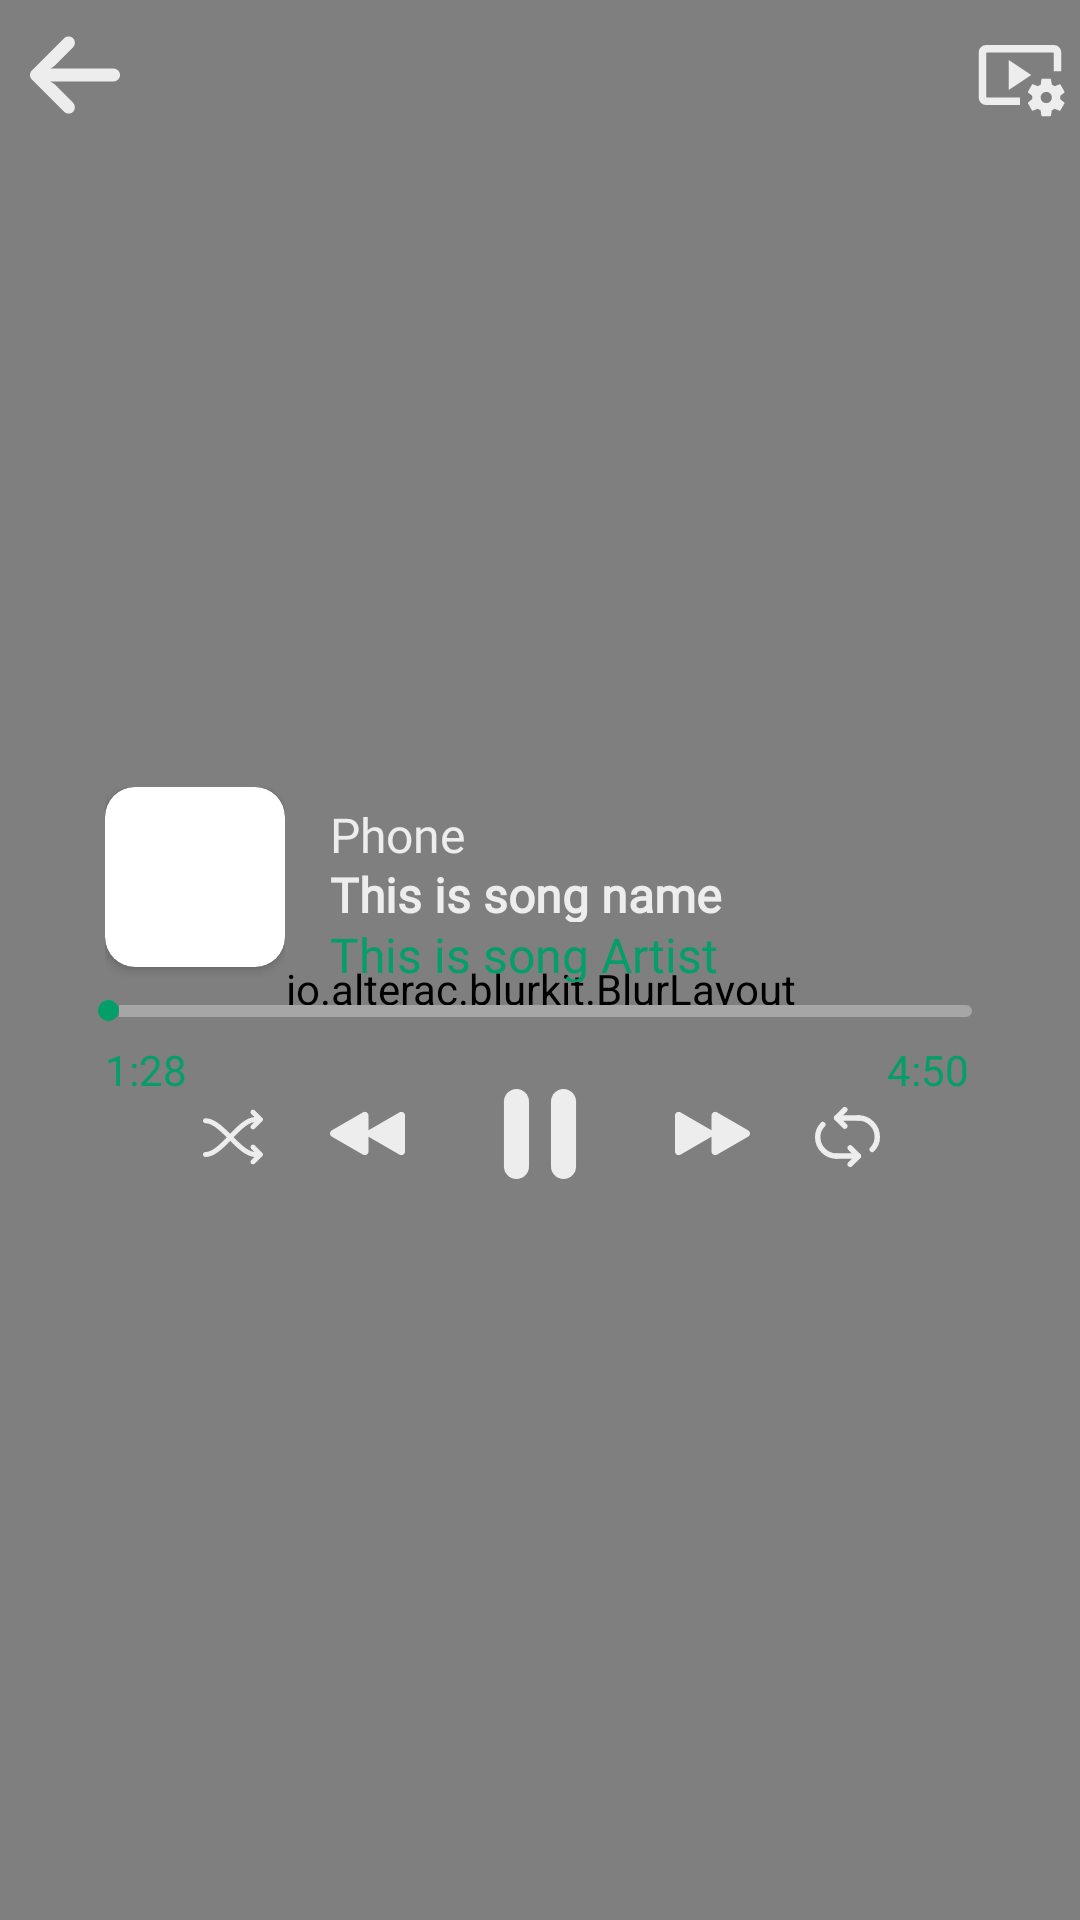

This screen was rendered from an Android layout file. Write that file and the resources it references.
<!-- AndroidManifest.xml: application theme DarkTheme -->
<!-- res/layout/activity_player.xml -->
<?xml version="1.0" encoding="utf-8"?>
<androidx.constraintlayout.widget.ConstraintLayout xmlns:android="http://schemas.android.com/apk/res/android"
    xmlns:app="http://schemas.android.com/apk/res-auto"
    xmlns:tools="http://schemas.android.com/tools"
    android:layout_width="match_parent"
    android:layout_height="match_parent"
    android:background="#676363"
    android:orientation="vertical"
    tools:context="uz.musicplayer.music.PlayerActivity">

    <VideoView
        android:id="@+id/video_view"
        android:layout_width="match_parent"
        android:layout_height="match_parent" />


    <io.alterac.blurkit.BlurLayout
        android:id="@+id/img_blur_backround"
        android:layout_width="match_parent"
        android:layout_marginHorizontal="25dp"
        android:layout_height="150dp"
        android:layout_alignParentTop="true"
        android:layout_centerHorizontal="true"
        app:blk_blurRadius="25"
        app:blk_downscaleFactor="0.1"
        app:blk_fps="30"
        app:blk_cornerRadius="15dp"
        app:layout_constraintBottom_toBottomOf="@+id/video_view"
        app:layout_constraintEnd_toEndOf="parent"
        app:layout_constraintStart_toStartOf="parent"
        app:layout_constraintTop_toTopOf="parent"
        app:layout_constraintVertical_bias="0.52" >
    </io.alterac.blurkit.BlurLayout>


    <LinearLayout
        android:id="@+id/linearLayout"
        android:layout_width="match_parent"
        android:layout_height="wrap_content"
        android:orientation="horizontal"
        app:layout_constraintBottom_toBottomOf="@+id/video_view"
        app:layout_constraintTop_toBottomOf="@+id/layout_top_btn"
        app:layout_constraintVertical_bias="0.52">

        <TextView
            android:id="@+id/duration_played"
            android:layout_width="0dp"
            android:layout_height="wrap_content"
            android:layout_marginLeft="35dp"
            android:layout_weight="1"
            android:fontFamily="@font/tt"
            android:text="1:28"
            android:textColor="#049E69" />

        <TextView
            android:id="@+id/total_duration"
            android:layout_width="0dp"
            android:layout_height="wrap_content"
            android:layout_marginRight="37dp"
            android:layout_weight="1"
            android:fontFamily="@font/tt"
            android:gravity="end"
            android:text="4:50"
            android:textColor="#049E69"

            />
    </LinearLayout>


    <RelativeLayout
        android:id="@+id/layout_top_btn"
        android:layout_width="match_parent"
        android:layout_height="50dp"
        android:layout_alignParentTop="true"
        android:orientation="horizontal"
        app:layout_constraintTop_toTopOf="parent">

        <ImageView
            android:id="@+id/back_Btn"
            android:layout_width="30dp"
            android:layout_height="30dp"
            android:layout_alignParentStart="true"
            android:layout_alignParentLeft="true"
            android:layout_centerVertical="true"
            android:layout_marginHorizontal="10dp"
            android:src="@drawable/ic_arrow" />


        <ImageView
            android:id="@+id/menu_btn"
            android:layout_width="30dp"
            android:layout_height="30dp"
            android:layout_alignParentEnd="true"
            android:layout_alignParentRight="true"
            android:layout_centerVertical="true"
            android:layout_marginHorizontal="10dp"
            android:layout_marginEnd="5dp"
            android:layout_marginRight="5dp"
            android:src="@drawable/ic_baseline_video_settings_24" />

    </RelativeLayout>


    <RelativeLayout
        android:id="@+id/card"
        android:layout_width="match_parent"
        android:layout_height="match_parent">
    </RelativeLayout>

    <LinearLayout
        android:layout_width="match_parent"
        android:layout_height="25dp"
        android:orientation="horizontal"
        app:layout_constraintBottom_toBottomOf="parent"
        app:layout_constraintTop_toTopOf="@+id/video_view"
        app:layout_constraintVertical_bias="0.6">

        <ImageView
            android:id="@+id/img_shuffle"
            android:layout_width="0dp"
            android:layout_height="25dp"
            android:layout_weight="1"
            android:src="@drawable/ic_shuffle_on"
            android:layout_marginRight="25dp"/>

        <ImageView
            android:id="@+id/img_repeate"
            android:layout_width="0dp"
            android:layout_height="25dp"
            android:layout_weight="1"
            android:src="@drawable/ic_repeate_on"
            android:layout_marginLeft="25dp"/>
    </LinearLayout>

    <LinearLayout
        android:id="@+id/linearLayout2"
        android:layout_width="match_parent"
        android:layout_height="70dp"
        android:layout_marginHorizontal="35dp"
        android:orientation="horizontal"
        app:layout_constraintBottom_toBottomOf="@+id/video_view"
        app:layout_constraintTop_toTopOf="@+id/video_view"
        app:layout_constraintVertical_bias="0.45999998"
        tools:layout_editor_absoluteX="35dp">

        <LinearLayout
            android:layout_width="60dp"
            android:layout_height="match_parent">

            <androidx.cardview.widget.CardView
                android:id="@+id/cropd"
                android:layout_width="60dp"
                android:layout_height="60dp"
                app:cardCornerRadius="10dp">

                <ImageView
                    android:id="@+id/image_cover"
                    android:layout_width="60dp"
                    android:layout_height="60dp"
                    android:scaleType="centerCrop"
                    android:src="@drawable/programmity" />


            </androidx.cardview.widget.CardView>
        </LinearLayout>

        <LinearLayout
            android:layout_width="0dp"
            android:layout_height="wrap_content"
            android:layout_marginVertical="5dp"
            android:layout_marginLeft="15dp"
            android:layout_weight="4"
            android:orientation="vertical">

            <TextView
                android:id="@+id/phone_model"
                android:layout_width="match_parent"
                android:ellipsize="marquee"
                android:fadingEdge="horizontal"
                android:marqueeRepeatLimit="marquee_forever"
                android:scrollHorizontally="true"
                android:singleLine="true"
                android:layout_height="0dp"
                android:layout_weight="1"
                android:fontFamily="@font/tt"
                android:text="Phone"
                android:textColor="#EDEDED"
                android:textSize="16dp" />

            <TextView
                android:id="@+id/artist"
                android:layout_width="match_parent"
                android:layout_height="0dp"
                android:layout_weight="1"
                android:fontFamily="@font/tt"
                android:ellipsize="marquee"
                android:fadingEdge="horizontal"
                android:marqueeRepeatLimit="marquee_forever"
                android:scrollHorizontally="true"
                android:singleLine="true"
                android:text="This is song name"
                android:textColor="#EDEDED"
                android:textSize="16dp"
                android:textStyle="bold" />

            <TextView
                android:id="@+id/song_name"
                android:layout_width="match_parent"
                android:layout_height="0dp"
                android:layout_weight="1"
                android:fontFamily="@font/tt"
                android:ellipsize="marquee"
                android:fadingEdge="horizontal"
                android:marqueeRepeatLimit="marquee_forever"
                android:scrollHorizontally="true"
                android:singleLine="true"
                android:text="This is song Artist"
                android:textColor="#049E69"
                android:textSize="16dp" />
        </LinearLayout>
    </LinearLayout>

    <RelativeLayout
        android:id="@+id/layout_seekBar"
        android:layout_width="match_parent"
        android:layout_height="80dp"
        app:layout_constraintBottom_toBottomOf="@+id/card"
        app:layout_constraintEnd_toEndOf="parent"
        app:layout_constraintStart_toStartOf="@+id/card"
        app:layout_constraintTop_toTopOf="@+id/card"
        app:layout_constraintVertical_bias="0.55">


        <SeekBar
            android:id="@+id/seekBar"
            android:layout_width="match_parent"
            android:layout_height="wrap_content"
            android:layout_alignParentTop="true"
            android:layout_marginStart="20dp"
            android:layout_marginTop="25dp"
            android:layout_marginEnd="20dp"
            android:progressDrawable="@drawable/seekbar_background"
            android:thumb="@drawable/thumb" />

    </RelativeLayout>

    <RelativeLayout
        android:id="@+id/relative_layout"
        android:layout_width="match_parent"
        android:layout_height="60dp"
        app:layout_constraintBottom_toBottomOf="@+id/card"
        app:layout_constraintTop_toTopOf="@+id/card"
        app:layout_constraintVertical_bias="0.6">






        <ImageView
            android:id="@+id/id_prev"
            android:layout_width="25dp"
            android:layout_height="25dp"
            android:layout_centerVertical="true"
            android:layout_marginEnd="30dp"
            android:layout_marginRight="30dp"
            android:layout_toStartOf="@+id/play_pause"
            android:layout_toLeftOf="@+id/play_pause"
            android:src="@drawable/ic_free_icon_rewind_151847" />


        <ImageView
            android:id="@+id/play_pause"
            android:layout_width="30dp"
            android:layout_height="30dp"
            android:layout_centerHorizontal="true"
            android:layout_centerVertical="true"
            android:clickable="true"
            android:focusable="true"
            android:src="@drawable/ic_pause"
            />

        <ImageView
            android:id="@+id/id_next"
            android:layout_width="25dp"
            android:layout_height="25dp"
            android:layout_centerVertical="true"
            android:layout_marginStart="30dp"
            android:layout_marginLeft="30dp"
            android:layout_toEndOf="@+id/play_pause"
            android:layout_toRightOf="@+id/play_pause"
            android:src="@drawable/ic_free_icon_fast_forward_151854" />



    </RelativeLayout>
</androidx.constraintlayout.widget.ConstraintLayout>
<!-- resources referenced by this layout -->
<resources>
  <!-- drawable ic_free_icon_fast_forward_151854 (drawable-v24) -->
  <vector xmlns:android="http://schemas.android.com/apk/res/android"
      android:width="66.307dp"
      android:height="66.307dp"
      android:viewportWidth="66.307"
      android:viewportHeight="66.307">
    <path
        android:fillColor="#EDEDED"
        android:pathData="M64.702,30.366L37.12,14.442c-0.995,-0.574 -2.221,-0.574 -3.217,0s-1.609,1.639 -1.609,2.787v13.072L4.827,14.442c-0.997,-0.574 -2.222,-0.574 -3.218,0S0,16.081 0,17.229v31.849c0,1.148 0.613,2.211 1.609,2.785c0.498,0.287 1.053,0.432 1.608,0.432s1.111,-0.145 1.609,-0.432l27.466,-15.857v13.072c0,1.148 0.612,2.211 1.608,2.785c0.498,0.287 1.055,0.432 1.609,0.432s1.111,-0.145 1.607,-0.432l27.582,-15.924c0.996,-0.574 1.609,-1.637 1.609,-2.787C66.311,32.004 65.698,30.94 64.702,30.366z"/>
  </vector>
  <!-- drawable ic_free_icon_rewind_151847 (drawable-v24) -->
  <vector xmlns:android="http://schemas.android.com/apk/res/android"
      android:width="66.31dp"
      android:height="66.31dp"
      android:viewportWidth="66.31"
      android:viewportHeight="66.31">
    <path
        android:fillColor="#EDEDED"
        android:pathData="M1.609,30.368L29.19,14.443c0.996,-0.574 2.222,-0.574 3.218,0s1.609,1.639 1.609,2.787v13.072l27.466,-15.859c0.997,-0.574 2.222,-0.574 3.218,0s1.609,1.639 1.609,2.787v31.849c0,1.15 -0.613,2.213 -1.609,2.787c-0.498,0.287 -1.053,0.432 -1.607,0.432s-1.111,-0.145 -1.609,-0.432L34.017,36.009v13.07c0,1.15 -0.613,2.213 -1.609,2.787c-0.498,0.287 -1.054,0.432 -1.609,0.432s-1.111,-0.145 -1.608,-0.432L1.609,35.942C0.613,35.368 0,34.303 0,33.155S0.613,30.942 1.609,30.368z"/>
  </vector>
  <!-- drawable ic_pause (drawable-v24) -->
  <vector xmlns:android="http://schemas.android.com/apk/res/android"
      android:width="47.607dp"
      android:height="47.607dp"
      android:viewportWidth="47.607"
      android:viewportHeight="47.607">
    <path
        android:fillColor="#EDEDED"
        android:pathData="M17.991,40.976c0,3.662 -2.969,6.631 -6.631,6.631l0,0c-3.662,0 -6.631,-2.969 -6.631,-6.631V6.631C4.729,2.969 7.698,0 11.36,0l0,0c3.662,0 6.631,2.969 6.631,6.631V40.976z"/>
    <path
        android:fillColor="#EDEDED"
        android:pathData="M42.877,40.976c0,3.662 -2.969,6.631 -6.631,6.631l0,0c-3.662,0 -6.631,-2.969 -6.631,-6.631V6.631C29.616,2.969 32.585,0 36.246,0l0,0c3.662,0 6.631,2.969 6.631,6.631V40.976z"/>
  </vector>
  <!-- drawable thumb (drawable-v24) -->
  <?xml version="1.0" encoding="utf-8"?>
  <shape xmlns:android="http://schemas.android.com/apk/res/android"
      android:shape="rectangle">
      <solid android:color="#049E69"/>
  
      <size android:width="7dp"
            android:height="7dp"/>
      <corners android:radius="5dp"/>
  
  </shape>
  <style name="DarkTheme" parent="Base.AppTheme.Dark" />
  <style name="Base.AppTheme.Dark" parent="Theme.AppCompat.Light.DarkActionBar">
          
          <item name="colorPrimary">@color/colorPrimaryDark</item>
          <item name="colorPrimaryDark">@color/colorPrimaryDarkDark</item>
          <item name="colorAccent">@color/colorAccentDark</item>
          <item name="colorSecondary">#212121</item>
          <item name="yearTodayStyle">@color/colorMusicWidget</item>
      </style>
  <color name="colorPrimaryDark">#333131</color>
  <color name="colorPrimaryDarkDark">#212121</color>
  <color name="colorAccentDark">#FBFDFD</color>
  <color name="colorMusicWidget">#80212121</color>
</resources>
